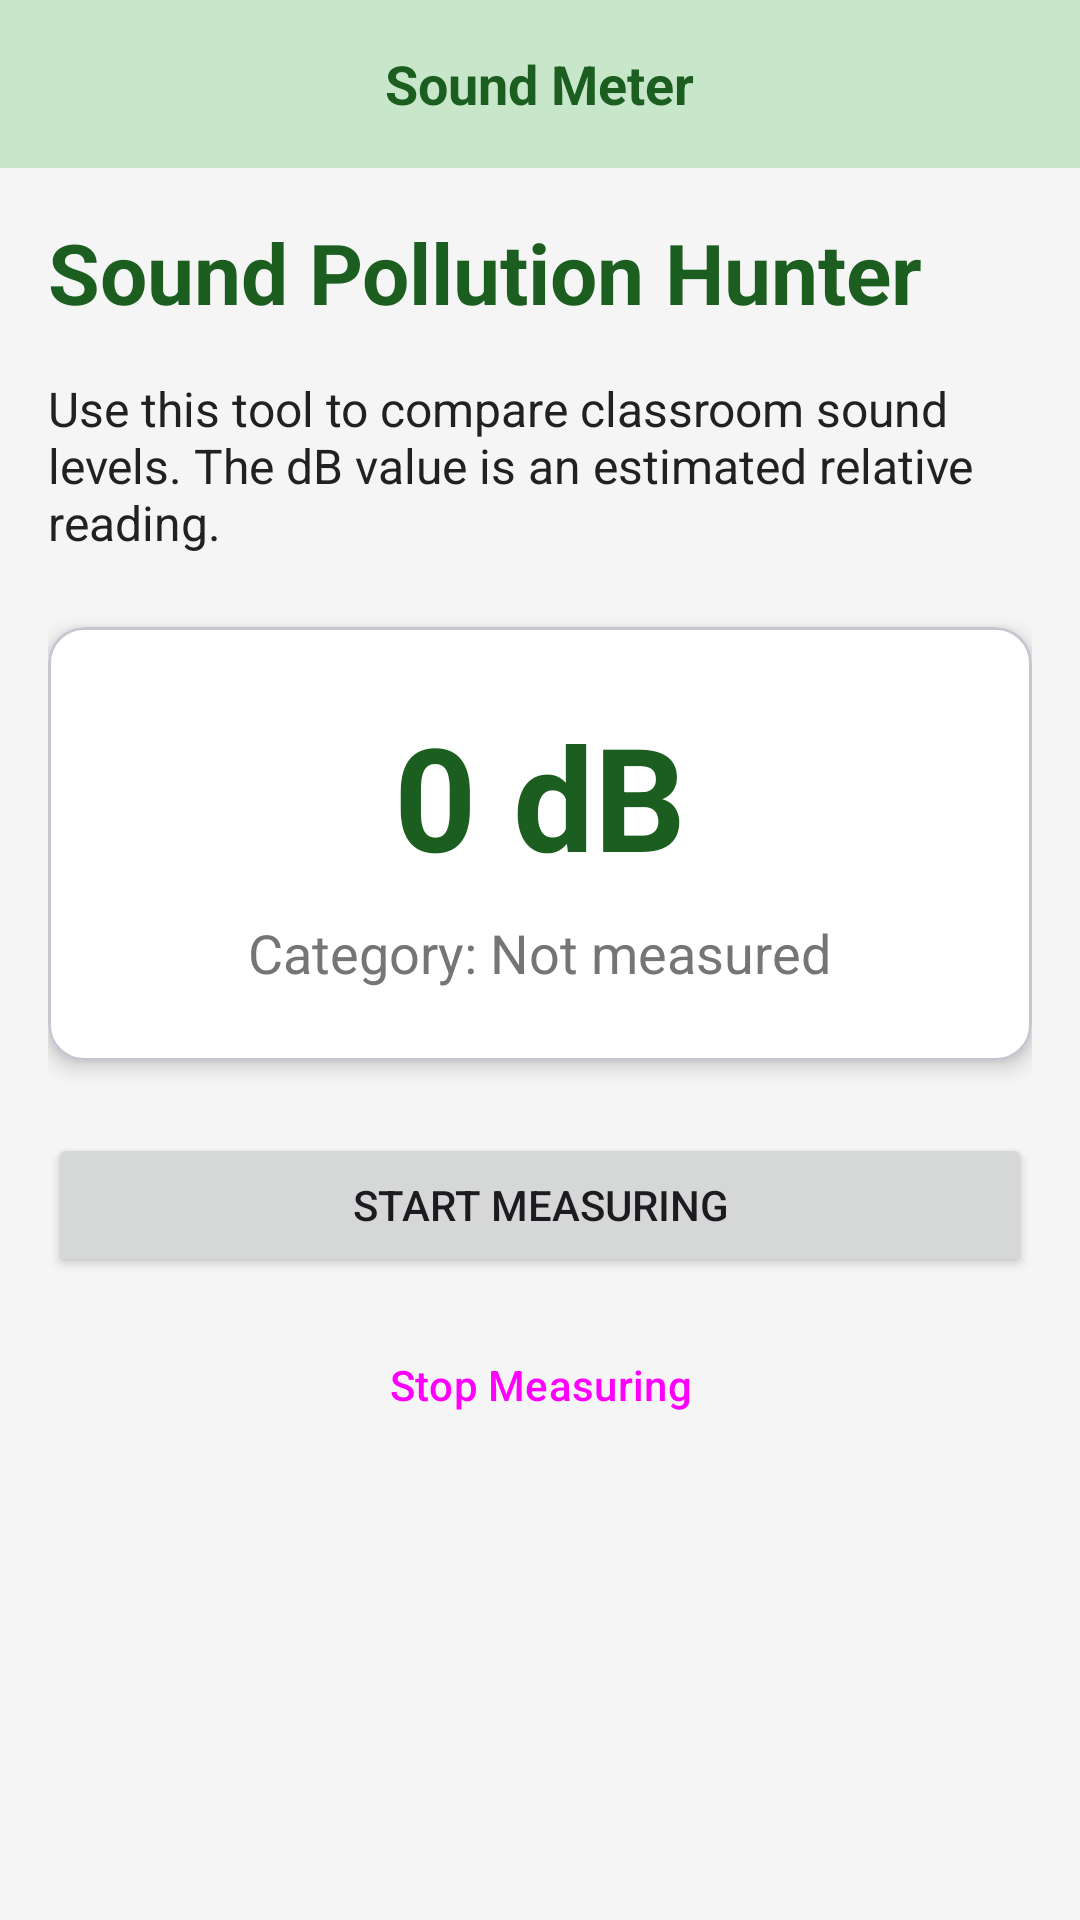

Android layout source for this screen:
<!-- AndroidManifest.xml: application theme Theme.STEMLAB.NoActionBar -->
<!-- res/layout/activity_sound_meter.xml -->
<?xml version="1.0" encoding="utf-8"?>
<LinearLayout xmlns:android="http://schemas.android.com/apk/res/android"
    xmlns:app="http://schemas.android.com/apk/res-auto"
    android:layout_width="match_parent"
    android:layout_height="match_parent"
    android:orientation="vertical"
    android:fitsSystemWindows="true"
    android:background="@color/app_background">

    
    <FrameLayout
        android:layout_width="match_parent"
        android:layout_height="wrap_content"
        android:background="@color/top_bar_background"
        android:padding="4dp">

        <ImageButton
            android:id="@+id/btnBackFromSoundMeter"
            android:layout_width="48dp"
            android:layout_height="48dp"
            android:background="?attr/selectableItemBackgroundBorderless"
            android:contentDescription="@string/cd_back"
            android:padding="12dp"
            android:scaleType="fitCenter"
            android:src="@drawable/ic_back"
            app:tint="@color/top_bar_content" />

        <TextView
            android:layout_width="wrap_content"
            android:layout_height="wrap_content"
            android:layout_gravity="center"
            android:text="Sound Meter"
            android:textColor="@color/top_bar_content"
            android:textSize="18sp"
            android:textStyle="bold" />
    </FrameLayout>

    <ScrollView
        android:layout_width="match_parent"
        android:layout_height="0dp"
        android:layout_weight="1">

        <LinearLayout
            android:layout_width="match_parent"
            android:layout_height="wrap_content"
            android:orientation="vertical"
            android:padding="16dp">

            <TextView
                android:id="@+id/tvSoundTitle"
                android:layout_width="match_parent"
                android:layout_height="wrap_content"
                android:text="Sound Pollution Hunter"
                android:textColor="@color/text_highlight"
                android:textSize="28sp"
                android:textStyle="bold"
                android:layout_marginBottom="16dp" />

            <TextView
                android:id="@+id/tvSoundInstruction"
                android:layout_width="match_parent"
                android:layout_height="wrap_content"
                android:text="Use this tool to compare classroom sound levels. The dB value is an estimated relative reading."
                android:textColor="@color/text_main"
                android:textSize="16sp"
                android:layout_marginBottom="24dp" />

            <com.google.android.material.card.MaterialCardView
                android:layout_width="match_parent"
                android:layout_height="wrap_content"
                android:layout_marginBottom="24dp"
                app:cardCornerRadius="12dp"
                app:cardElevation="4dp"
                app:cardBackgroundColor="@color/card_bg">

                <LinearLayout
                    android:layout_width="match_parent"
                    android:layout_height="wrap_content"
                    android:orientation="vertical"
                    android:padding="24dp"
                    android:gravity="center">

                    <TextView
                        android:id="@+id/tvSoundLevel"
                        android:layout_width="wrap_content"
                        android:layout_height="wrap_content"
                        android:text="0 dB"
                        android:textColor="@color/text_highlight"
                        android:textSize="48sp"
                        android:textStyle="bold" />

                    <TextView
                        android:id="@+id/tvSoundCategory"
                        android:layout_width="wrap_content"
                        android:layout_height="wrap_content"
                        android:text="Category: Not measured"
                        android:textColor="@color/text_sub"
                        android:textSize="18sp"
                        android:layout_marginTop="8dp" />
                </LinearLayout>
            </com.google.android.material.card.MaterialCardView>

            <Button
                android:id="@+id/btnStartSoundMeter"
                android:layout_width="match_parent"
                android:layout_height="wrap_content"
                android:text="Start Measuring" />

            <Button
                android:id="@+id/btnStopSoundMeter"
                android:layout_width="match_parent"
                android:layout_height="wrap_content"
                android:text="Stop Measuring"
                style="@style/Widget.Material3.Button.TonalButton"
                android:layout_marginTop="12dp" />

        </LinearLayout>

    </ScrollView>

</LinearLayout>
<!-- resources referenced by this layout -->
<resources>
  <color name="app_background">#F5F5F5</color>
  <color name="card_bg">#FFFFFF</color>
  <color name="text_highlight">#1B5E20</color>
  <color name="text_main">#212121</color>
  <color name="text_sub">#757575</color>
  <color name="top_bar_background">#C8E6C9</color>
  <color name="top_bar_content">#1B5E20</color>
  <string name="cd_back">Back</string>
  <style name="Theme.STEMLAB.NoActionBar" parent="Theme.Material3.DayNight.NoActionBar">
          <item name="colorPrimary">@color/primary</item>
          <item name="colorOnPrimary">@color/white</item>
          <item name="colorSecondary">@color/accent</item>
          <item name="colorOnSecondary">@color/black</item>
          <item name="android:windowBackground">@color/app_background</item>
          <item name="android:statusBarColor">@color/primary_dark</item>
          
          <item name="windowActionBar">false</item>
          <item name="windowNoTitle">true</item>
          <item name="android:windowActionBar">false</item>
          <item name="android:windowNoTitle">true</item>
      </style>
  <color name="primary">#2E7D32</color>
  <color name="white">#FFFFFFFF</color>
  <color name="accent">#81C784</color>
  <color name="black">#FF000000</color>
  <color name="primary_dark">#1B5E20</color>
</resources>
